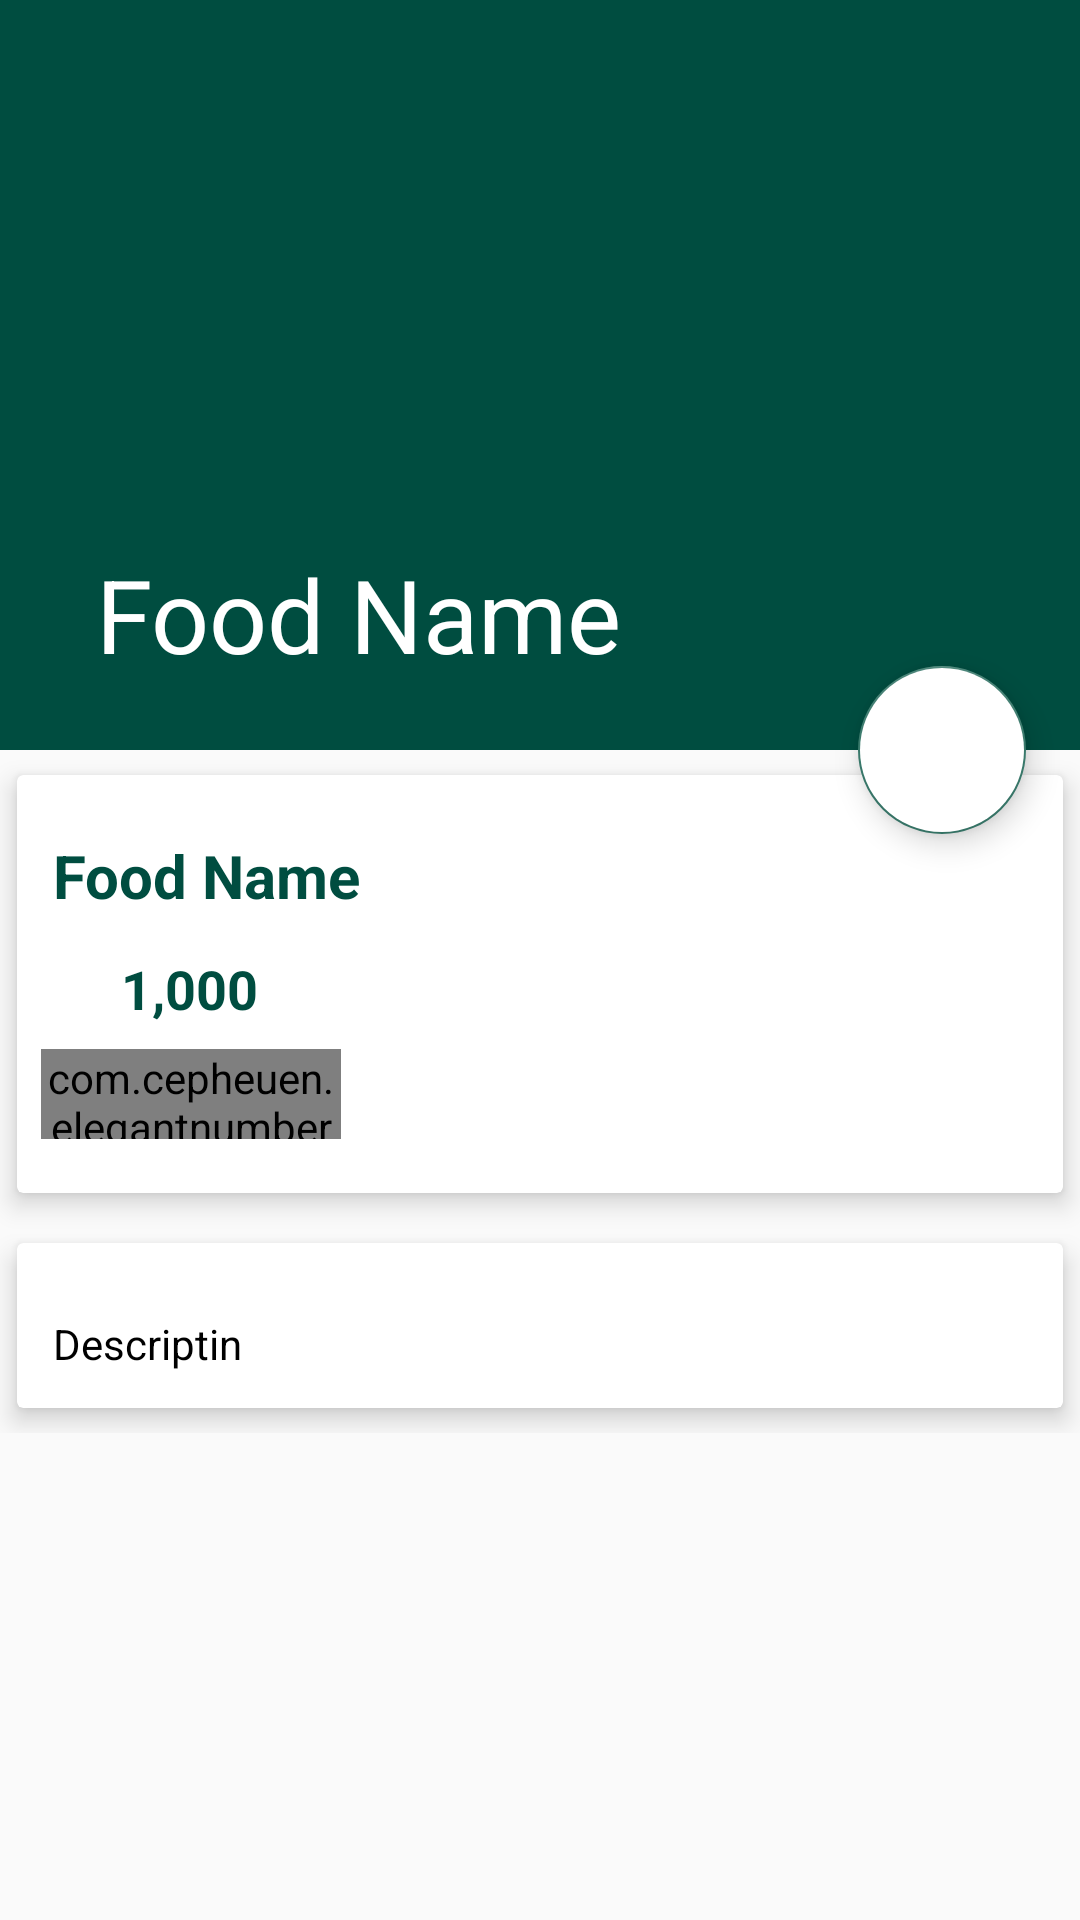

Reconstruct the res/layout file that produces this screen, plus the resources it refers to.
<!-- AndroidManifest.xml: application theme AppTheme -->
<!-- res/layout/activity_food_detail.xml -->
<?xml version="1.0" encoding="utf-8"?>
<androidx.coordinatorlayout.widget.CoordinatorLayout xmlns:android="http://schemas.android.com/apk/res/android"
    xmlns:app="http://schemas.android.com/apk/res-auto"
    xmlns:tools="http://schemas.android.com/tools"
    android:layout_width="match_parent"
    android:layout_height="match_parent">

    <com.google.android.material.appbar.AppBarLayout
        android:id="@+id/app_bar_layout"
        android:layout_width="match_parent"
        android:layout_height="wrap_content"
        android:theme="@style/ThemeOverlay.AppCompat.Dark.ActionBar"
        android:fitsSystemWindows="true">

        <com.google.android.material.appbar.CollapsingToolbarLayout
            android:id="@+id/collapsing"
            android:layout_width="match_parent"
            android:layout_height="250dp"
            android:fitsSystemWindows="true"
            app:layout_scrollFlags="scroll|exitUntilCollapsed"
            app:contentScrim="#0e0d0e"
            app:expandedTitleTextAppearance="@android:color/transparent"
            >

            <ImageView
                android:id="@+id/img_food"
                android:layout_width="match_parent"
                android:layout_height="match_parent"
                android:contentDescription="@null"
                android:scaleType="centerCrop"
                app:layout_collapseMode="parallax"/>

            <androidx.appcompat.widget.Toolbar
                android:id="@+id/toolbar"
                app:title="Food Name"
                android:layout_width="match_parent"
                android:layout_height="?attr/actionBarSize"
                app:popupTheme="@style/ThemeOverlay.AppCompat.Light"
                app:layout_collapseMode="parallax"
                />

        </com.google.android.material.appbar.CollapsingToolbarLayout>

    </com.google.android.material.appbar.AppBarLayout>

    <com.google.android.material.floatingactionbutton.FloatingActionButton
        android:id="@+id/btnCart"
        android:src="@drawable/ic_shopping_cart_black_24dp"
        android:backgroundTint="@android:color/white"
        android:layout_width="wrap_content"
        android:layout_height="wrap_content"
        app:elevation="6dp"
        app:pressedTranslationZ="12dp"
        app:layout_anchor="@id/app_bar_layout"
        app:layout_anchorGravity="bottom|right|end"
        app:useCompatPadding="true"/>

    <androidx.core.widget.NestedScrollView
        android:id="@+id/nestedScroollView"
        android:clipToPadding="false"
        android:layout_width="match_parent"
        android:layout_height="match_parent"
        app:layout_behavior="@string/appbar_scrolling_view_behavior">

        <LinearLayout
            android:orientation="vertical"
            android:layout_width="match_parent"
            android:layout_height="wrap_content">

            <androidx.cardview.widget.CardView
                android:layout_width="match_parent"
                android:layout_height="wrap_content"
                app:cardElevation="5dp"
                app:cardUseCompatPadding="true">

                <LinearLayout
                    android:orientation="vertical"
                    android:layout_width="match_parent"
                    android:layout_height="wrap_content">

                    <TextView
                        android:id="@+id/food_name"
                        android:layout_marginTop="8dp"
                        android:padding="12dp"
                        android:text="Food Name"
                        android:textColor="@color/colorPrimary"
                        android:textSize="20sp"
                        android:textStyle="bold"
                        android:layout_width="wrap_content"
                        android:layout_height="wrap_content" />

                    <LinearLayout
                        android:id="@+id/layout_price"
                        android:orientation="horizontal"
                        android:layout_width="match_parent"
                        android:layout_height="wrap_content">

                        <ImageView
                            android:src="@drawable/ic_attach_money_black_24dp"
                            android:layout_weight="1"
                            android:layout_width="0dp"
                            android:layout_height="wrap_content" />

                        <TextView
                            android:id="@+id/food_price"
                            android:text="1,000"
                            android:textColor="@color/colorPrimary"
                            android:textSize="18sp"
                            android:textStyle="bold"
                            android:layout_width="0dp"
                            android:layout_weight="9"
                            android:layout_height="wrap_content" />

                    </LinearLayout>

                    <com.cepheuen.elegantnumberbutton.view.ElegantNumberButton
                        android:layout_width="100dp"
                        android:layout_height="30dp"
                        android:id="@+id/number_button"
                        android:layout_marginTop="8dp"
                        android:layout_marginLeft="8dp"
                        android:layout_marginBottom="18dp"
                        app:textSize="8sp"
                        app:backGroundColor="@color/colorAccent"
                        app:initialNumber="1"
                        app:finalNumber="20"
                        />

                </LinearLayout>

            </androidx.cardview.widget.CardView>

            <androidx.cardview.widget.CardView
                app:cardElevation="5dp"
                app:cardUseCompatPadding="true"
                android:layout_width="match_parent"
                android:layout_height="wrap_content">

                <TextView
                    android:id="@+id/food_description"
                    android:layout_marginTop="12dp"
                    android:lineSpacingMultiplier="1.5"
                    android:padding="12dp"
                    android:text="Descriptin"
                    android:textColor="@android:color/black"
                    android:textSize="14sp"
                    android:layout_width="wrap_content"
                    android:layout_height="wrap_content" />

            </androidx.cardview.widget.CardView>

        </LinearLayout>

    </androidx.core.widget.NestedScrollView>

</androidx.coordinatorlayout.widget.CoordinatorLayout>
<!-- resources referenced by this layout -->
<resources>
  <color name="colorAccent">#39796b</color>
  <color name="colorPrimary">#004d40</color>
  <style name="AppTheme" parent="Theme.AppCompat.Light.NoActionBar">
          
          <item name="colorPrimary">@color/colorPrimary</item>
          <item name="colorPrimaryDark">@color/colorPrimaryDark</item>
          <item name="colorAccent">@color/colorAccent</item>
  
  
      </style>
  <color name="colorPrimaryDark">#00251a</color>
</resources>
